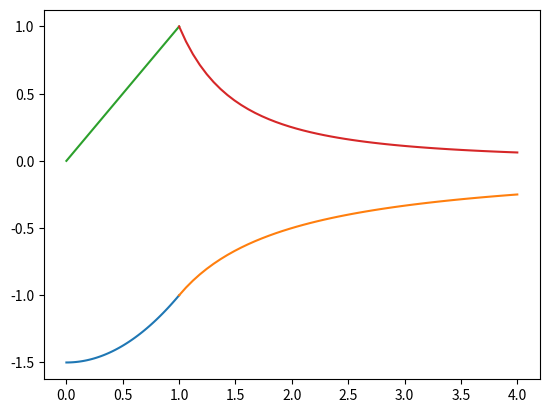

Reproduce this figure in Python.
import numpy as np
import sympy as sym
import matplotlib.pyplot as plt
from sympy import symbols, pretty_print, Function, Eq, integrate, simplify, solve, Integral, Derivative, dsolve
from sympy.interactive import init_printing

init_printing()

G = symbols('G')
r = symbols('r')
R = symbols('R')
M = symbols('M')


pretty_print('''Approach 1. Gravity potential''')

pretty_print('''
Divide ball into 2 pieces: 
1: inner: [0, r)
2: outer: [r, R]
According to superposition principle gravity potential:\n\n''')

psi_1 = Function('psi_1')(r)
psi_2 = Function('psi_2')(r)
psi = Function('psi')(r)

eqP = Eq(psi, psi_1 + psi_2)
pretty_print(eqP)

pretty_print('''\nFor inner ball mass is:''')

m = M * r**3 /R**3
pretty_print(m)

pretty_print('\nThen:')
eqP = eqP.subs(psi_1, - G * m / r)
pretty_print(eqP)

pretty_print('''\n For outer:''')
r1 = symbols('r1')
der_m = m.diff(r).subs(r, r1)
pretty_print(Eq(psi_2, Integral( - G * der_m/r1, (r1, r, R))))
p2 = integrate( - G * der_m/r1, (r1, r, R))
p2 = simplify(p2)

eqP = eqP.subs(psi_2, p2)
pretty_print(simplify(eqP))

pretty_print('''Then: ''')
psi = solve(eqP, psi)[0]

# assert edge case for r = R
assert psi.subs(r, R) + G * M/R == 0

C = Function('C')(r)
pretty_print(Eq(C, -  Derivative(Function('psi')(r), r)))
eq_C = Eq(C, - psi.diff(r))
pretty_print(eq_C)

C = solve(eq_C, C)[0]

# assert edge case for r = R
assert C.subs(r, R) + G * M/R**2 == 0

# suppose we wave such unis that GM /R **3 = 1, and R = 1
# plot potential `psi` vs distance to the center, r:

rs = np.linspace(0., 1.)
psi = psi.subs({G: 1., M: 1., R: 1.})
f_psi = sym.lambdify(r, psi)
plt.plot(rs, f_psi(rs))

rs = np.linspace(1., 4.)
plt.plot(rs, - 1 / rs)

# field

rs = np.linspace(0., 1.)
C = abs(C.subs({G: 1., M: 1., R: 1.}))
f_C = sym.lambdify(r, C)
plt.plot(rs, f_C(rs))

rs = np.linspace(1., 4.)
plt.plot(rs, 1 / rs ** 2)

plt.show()

pretty_print('''Approach 2. Gravity filed''')

psi = Function('psi')(r)
C = Function('C')(r)
pretty_print(Eq(C, -  Derivative(Function('psi')(r), r)))

diff_eq = Eq(psi.diff(r), G*M/R**3 * r)
pretty_print(diff_eq)

solution = dsolve(diff_eq, psi)
pretty_print(solution)

C1 = solution.subs({
    psi: -G*M/R,
    r: R
})

C1 = solve(C1, symbols('C1'))[0]
pretty_print(simplify(solution.subs('C1', C1)))
